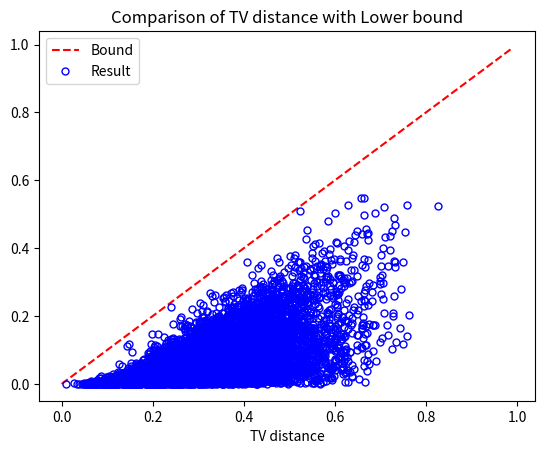

Write the Python code that produced this figure.
import numpy as np
import matplotlib.pyplot as plt

#This function gives the tight lower bound of the TV distance.
def calc_LB_TVD(mp, sp, mq, sq):
    a = mp - mq
    return a**2 / ((sp+sq)**2 + a**2)

#This function gives the tight lower bound of the squared Hellinger distance.
def calc_LB_Hellinger(mp, sp, mq, sq):
    a = mp - mq
    return 1 - (sp+sq) * np.sqrt(1 / ((sp+sq)**2 + a**2))

def calc_mean_std(prob, x_array):
    mean = np.sum(prob * x_array)
    sigma = np.sqrt(np.sum(prob * x_array**2) - mean**2)
    return mean, sigma

def calc_prob(rand_array):
    return rand_array / np.sum(rand_array)
    
num_points = 5  # Number of elements in the set where two distribution are defined.  
trial_num = 10000 # Number of trials.
mode = 'TV' # 'TV': TV distance, 'HE': Hellinger distance.

result_list = []
LB_list = []

for i in range(trial_num):
    print(i)
    x_array = np.random.rand(num_points) 
    rand_array_p = np.random.rand(num_points)
    rand_array_q = np.random.rand(num_points)
    prob_p = calc_prob(rand_array_p)
    prob_q = calc_prob(rand_array_q)
    
    mp, sp = calc_mean_std(prob_p, x_array)
    mq, sq = calc_mean_std(prob_q, x_array)
    
    mp2, sp2 = calc_mean_std(prob_p, (x_array - 0.5) ** 5)
    mq2, sq2 = calc_mean_std(prob_q, (x_array - 0.5) ** 5)
    
    mp3, sp3 = calc_mean_std(prob_p, (x_array - 0.5) ** 10)
    mq3, sq3= calc_mean_std(prob_q, (x_array - 0.5) ** 10)
    
    if mode == 'TV':
         tv = 0.5 * np.sum(np.abs(prob_p - prob_q)) # TV distance
         LB_TVD = max(calc_LB_TVD(mp, sp, mq, sq), calc_LB_TVD(mp2, sp2, mq2, sq2), calc_LB_TVD(mp3, sp3, mq3, sq3))
         #LB_TVD = calc_LB_TVD(mp, sp, mq, sq)
         result_list.append(tv)
         LB_list.append(LB_TVD)
         plt.title('Comparison of TV distance with Lower bound')
         plt.xlabel('TV distance')
    elif mode == 'HE':
        h = 1.0 - np.sum(np.sqrt(prob_p * prob_q)) # Squared Hellinger distance
        LB_H = max(calc_LB_Hellinger(mp, sp, mq, sq), calc_LB_Hellinger(mp2, sp2, mq2, sq2), calc_LB_Hellinger(mp3, sp3, mq3, sq3))
        result_list.append(h)
        LB_list.append(LB_H)
        plt.title('Comparison of square Hellinger distance with Lower bound')
        plt.xlabel('Hellinger distance')
    else:
        print('Not implemented.')
        
x = np.arange(0.0, 1.0, 0.01)
y = np.arange(0.0, 1.0, 0.01)
plt.plot(x, y, color="red", linestyle='--', label='Bound')      
plt.plot(result_list, LB_list, 'o', color='none', markersize=5, markeredgewidth=1, markeredgecolor='blue', label='Result') 
plt.legend()
plt.show()       
    
    
    
    
    
   
    
    
   


#plt.plot(result_TV_list , LB_TV_list, 'o') 


